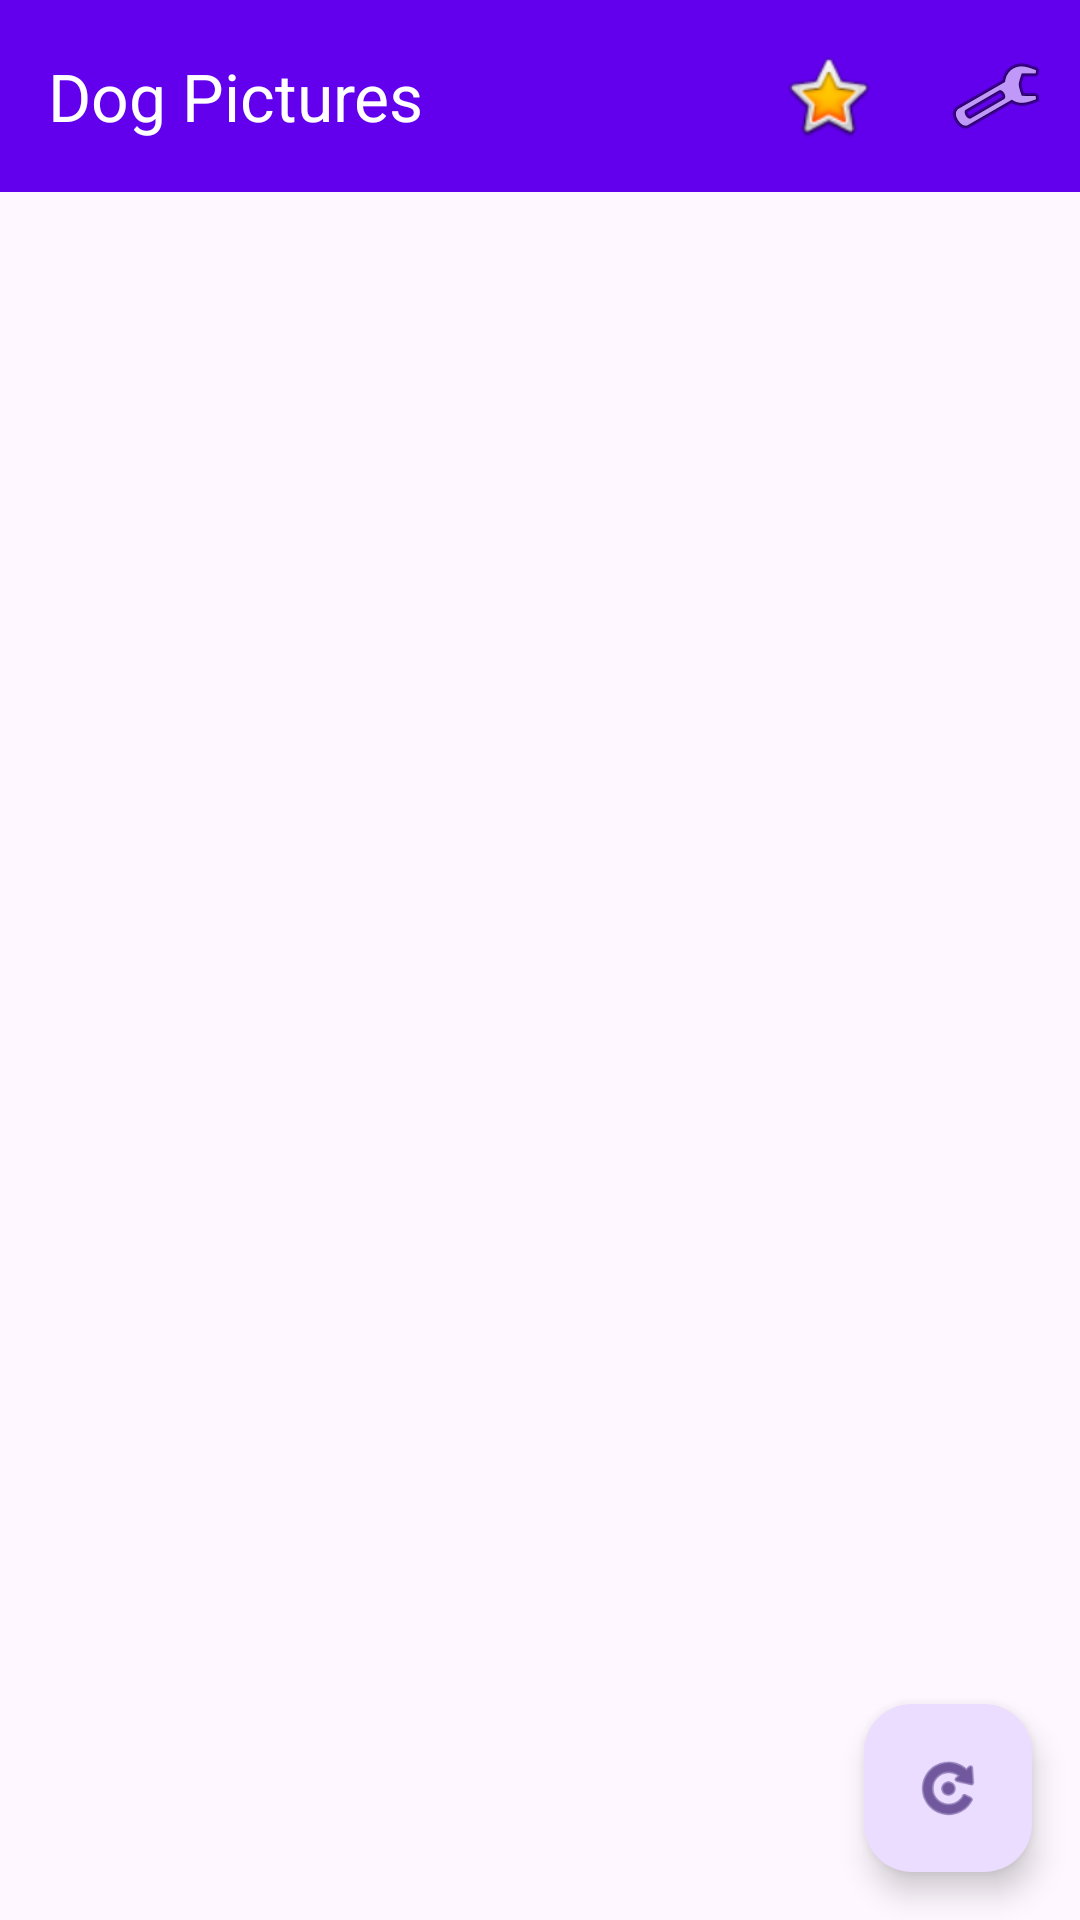

Layout XML and referenced resources for this Android screen:
<!-- AndroidManifest.xml: application theme Theme.PictureSurfer -->
<!-- res/layout/activity_main.xml -->
<?xml version="1.0" encoding="utf-8"?>
<androidx.constraintlayout.widget.ConstraintLayout
    xmlns:android="http://schemas.android.com/apk/res/android"
    xmlns:app="http://schemas.android.com/apk/res-auto"
    xmlns:tools="http://schemas.android.com/tools"
    android:layout_width="match_parent"
    android:layout_height="match_parent"
    android:id="@+id/rootLayout"
    tools:context=".MainActivity">

    
    <com.google.android.material.appbar.MaterialToolbar
        android:id="@+id/toolbar"
        android:layout_width="match_parent"
        android:layout_height="?attr/actionBarSize"
        android:background="?attr/colorPrimary"
        android:elevation="4dp"
        app:title="Dog Pictures"
        app:titleTextColor="@android:color/white"
        app:layout_constraintTop_toTopOf="parent"
        app:menu="@menu/main_menu" />

    
    <androidx.recyclerview.widget.RecyclerView
        android:id="@+id/recyclerView"
        android:layout_width="match_parent"
        android:layout_height="0dp"
        android:padding="8dp"
        android:clipToPadding="false"
        app:layoutManager="androidx.recyclerview.widget.GridLayoutManager"
        app:spanCount="2"
        tools:listitem="@layout/item_dog"
        app:layout_constraintTop_toBottomOf="@id/toolbar"
        app:layout_constraintBottom_toBottomOf="parent" />

    
    <ProgressBar
        android:id="@+id/progressBar"
        android:layout_width="wrap_content"
        android:layout_height="wrap_content"
        android:visibility="gone"
        app:layout_constraintTop_toTopOf="parent"
        app:layout_constraintBottom_toBottomOf="parent"
        app:layout_constraintStart_toStartOf="parent"
        app:layout_constraintEnd_toEndOf="parent" />

    
    <TextView
        android:id="@+id/errorText"
        android:layout_width="wrap_content"
        android:layout_height="wrap_content"
        android:text="Error loading images"
        android:textSize="16sp"
        android:visibility="gone"
        app:layout_constraintTop_toTopOf="parent"
        app:layout_constraintBottom_toBottomOf="parent"
        app:layout_constraintStart_toStartOf="parent"
        app:layout_constraintEnd_toEndOf="parent" />

    
    <com.google.android.material.floatingactionbutton.FloatingActionButton
        android:id="@+id/fabRefresh"
        android:layout_width="wrap_content"
        android:layout_height="wrap_content"
        android:layout_margin="16dp"
        android:src="@android:drawable/ic_menu_rotate"
        android:contentDescription="Refresh"
        app:layout_constraintBottom_toBottomOf="parent"
        app:layout_constraintEnd_toEndOf="parent" />

</androidx.constraintlayout.widget.ConstraintLayout>
<!-- resources referenced by this layout -->
<resources>
  <style name="Theme.PictureSurfer" parent="Base.Theme.PictureSurfer" />
  <style name="Base.Theme.PictureSurfer" parent="Theme.Material3.DayNight.NoActionBar">
          
          <item name="colorPrimary">@color/purple_500</item>
          <item name="colorPrimaryVariant">@color/purple_700</item>
          <item name="colorOnPrimary">@android:color/white</item>
  
          
          <item name="colorSecondary">@color/teal_200</item>
          <item name="colorSecondaryVariant">@color/teal_700</item>
          <item name="colorOnSecondary">@android:color/black</item>
  
          
          <item name="android:statusBarColor">?attr/colorPrimary</item>
      </style>
  <!-- not gathered from this repository: default colours our renderer supplied (Android Studio template values) -->
  <color name="purple_500">#FF6200EE</color>
  <color name="purple_700">#FF3700B3</color>
  <color name="teal_200">#FF03DAC5</color>
  <color name="teal_700">#FF018786</color>
</resources>
